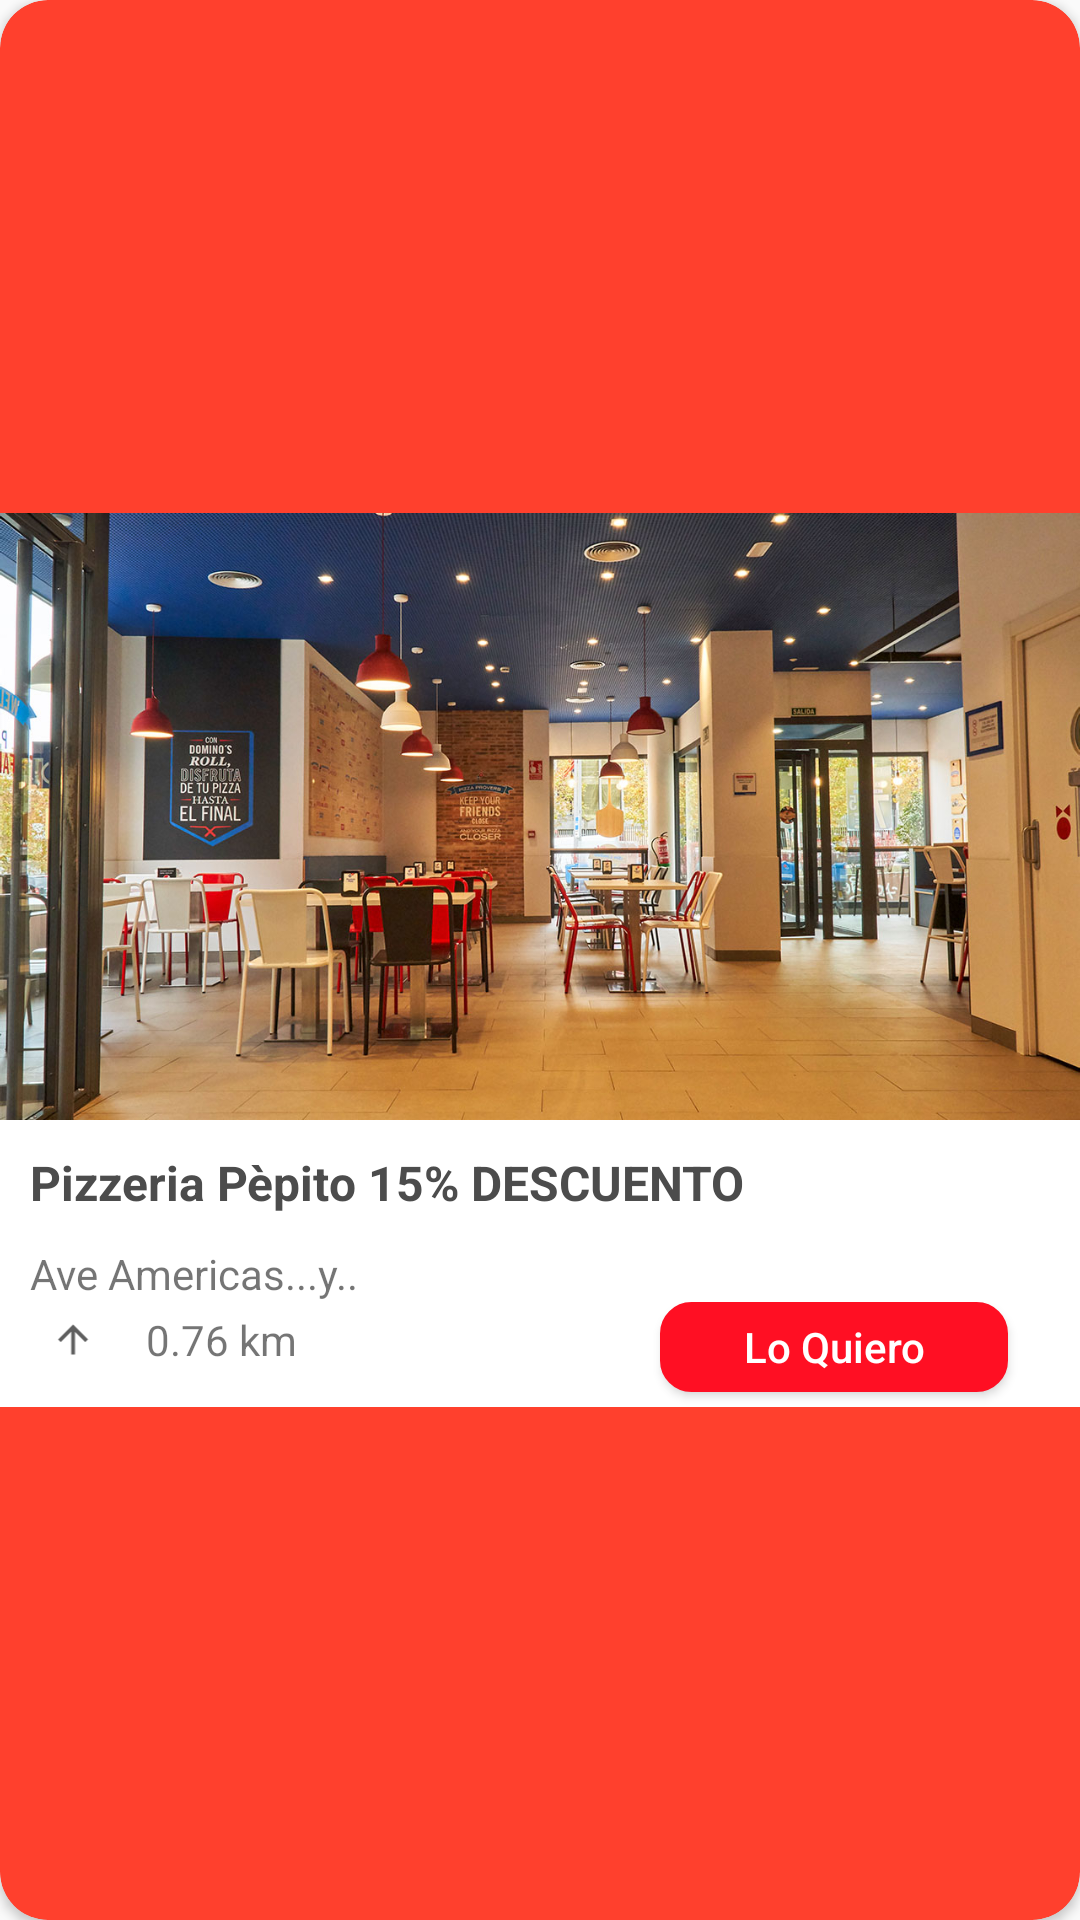

Layout XML and referenced resources for this Android screen:
<!-- AndroidManifest.xml: application theme Theme.Design.Light.NoActionBar -->
<!-- res/layout/card_cupons.xml -->
<androidx.cardview.widget.CardView xmlns:android="http://schemas.android.com/apk/res/android"
    xmlns:app="http://schemas.android.com/apk/res-auto"
    android:layout_width="210dp"
    android:layout_height="wrap_content"
    android:layout_marginLeft="0dp"
    android:layout_marginTop="20dp"
    android:layout_marginRight="20dp"
    android:layout_marginBottom="20dp"
    android:minHeight="150dp"
    app:cardBackgroundColor="#FF402D"
    app:cardCornerRadius="16dp"
    app:cardElevation="@dimen/card_itemcourse_elevation">

    

    <LinearLayout
        android:layout_width="match_parent"
        android:layout_height="wrap_content"
        android:layout_gravity="center"
        android:orientation="vertical">

        <ImageView
            android:layout_width="wrap_content"
            android:layout_height="wrap_content"
            android:layout_gravity="center"
            android:adjustViewBounds="true"
            android:cropToPadding="true"
            android:src="@drawable/dominos" />

        <LinearLayout
            android:layout_width="match_parent"
            android:layout_height="match_parent"
            android:background="#FFFFFF"
            android:orientation="vertical">

            <TextView
                android:layout_width="wrap_content"
                android:layout_height="wrap_content"
                android:layout_gravity="center|left"
                android:layout_marginLeft="10dp"
                android:layout_marginTop="10dp"
                android:layout_marginBottom="10dp"
                android:text="Pizzeria Pèpito 15% DESCUENTO"
                android:textColor="@color/frutorial_title"
                android:textSize="16sp"
                android:textStyle="bold" />

            <TextView
                android:id="@+id/textView22"
                android:layout_width="match_parent"
                android:layout_height="wrap_content"
                android:layout_marginLeft="10dp"
                android:text="Ave Americas...y.." />

            <LinearLayout
                android:layout_width="match_parent"
                android:layout_height="match_parent"
                android:orientation="horizontal"
                android:weightSum="12">

                <ImageView
                    android:id="@+id/imageView14"
                    android:layout_width="15dp"
                    android:layout_height="15dp"
                    android:layout_gravity="center"
                    android:layout_marginLeft="10dp"
                    android:layout_marginBottom="5dp"
                    android:layout_weight="1"
                    app:srcCompat="@drawable/ic_baseline_arrow_upward_24" />

                <TextView
                    android:id="@+id/textView23"
                    android:layout_width="wrap_content"
                    android:layout_height="match_parent"
                    android:layout_marginLeft="10dp"
                    android:layout_marginBottom="10dp"
                    android:layout_weight="8"
                    android:gravity="center|left"
                    android:text="0.76 km" />

                <Button
                    android:id="@+id/button4"
                    android:layout_width="wrap_content"
                    android:layout_height="30dp"
                    android:layout_marginLeft="10dp"
                    android:layout_marginRight="10dp"
                    android:layout_marginBottom="5dp"
                    android:layout_weight="2"
                    android:background="@drawable/btnxx"
                    android:text="Lo Quiero"
                    android:textAllCaps="false"
                    android:textColor="#FFFFFF" />
            </LinearLayout>
        </LinearLayout>

    </LinearLayout>


</androidx.cardview.widget.CardView>
<!-- resources referenced by this layout -->
<resources>
  <color name="frutorial_title">#4c4c4c</color>
  <dimen name="card_itemcourse_elevation">2dp</dimen>
  <!-- drawable btnxx (drawable) -->
  <?xml version="1.0" encoding="utf-8"?>
  <shape
      xmlns:android="http://schemas.android.com/apk/res/android"
      android:shape="rectangle"   >
  
      <solid
          android:color="#FF0F23" >
      </solid>
  
      <stroke
          android:width="1dp"
          android:color="#FF0F23" >
      </stroke>
  
      <padding
          android:left="0dp"
          android:top="0dp"
          android:right="0dp"
          android:bottom="0dp"    >
      </padding>
  
      <corners
          android:bottomRightRadius="10dp"
          android:bottomLeftRadius="10dp"
          android:topLeftRadius="10dp"
          android:topRightRadius="10dp"/>
  </shape>
  <!-- drawable dominos: jpg bitmap (drawable, 230127 bytes) -->
  <!-- drawable ic_baseline_arrow_upward_24 (drawable) -->
  <vector android:height="24dp" android:tint="#5F5F5F"
      android:viewportHeight="24" android:viewportWidth="24"
      android:width="24dp" xmlns:android="http://schemas.android.com/apk/res/android">
      <path android:fillColor="@android:color/white" android:pathData="M4,12l1.41,1.41L11,7.83V20h2V7.83l5.58,5.59L20,12l-8,-8 -8,8z"/>
  </vector>
</resources>
